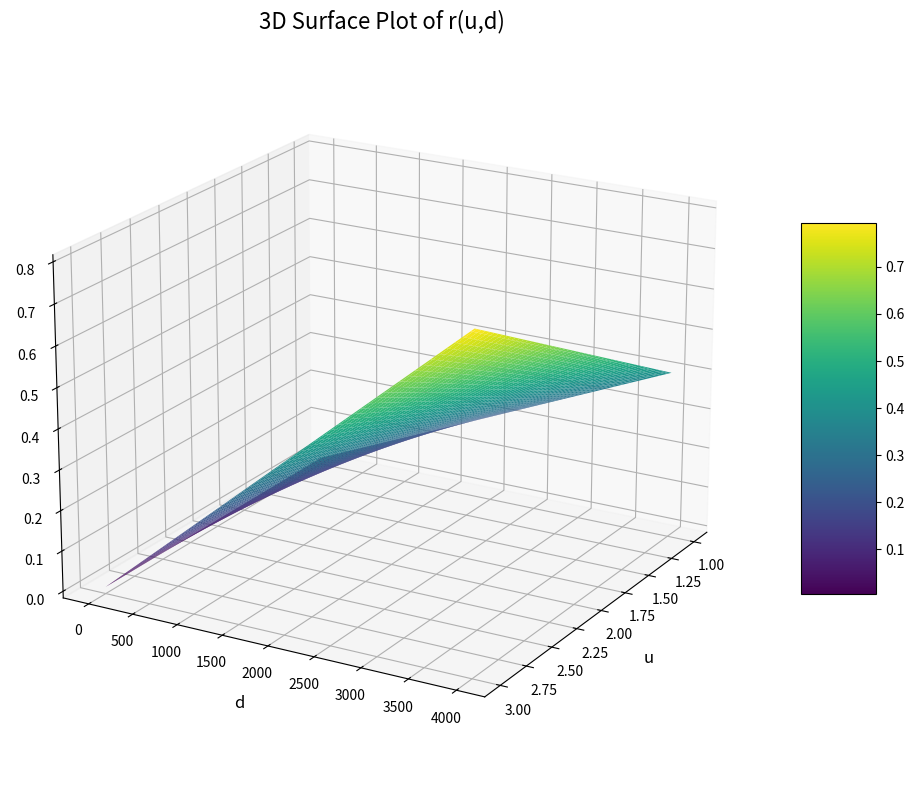
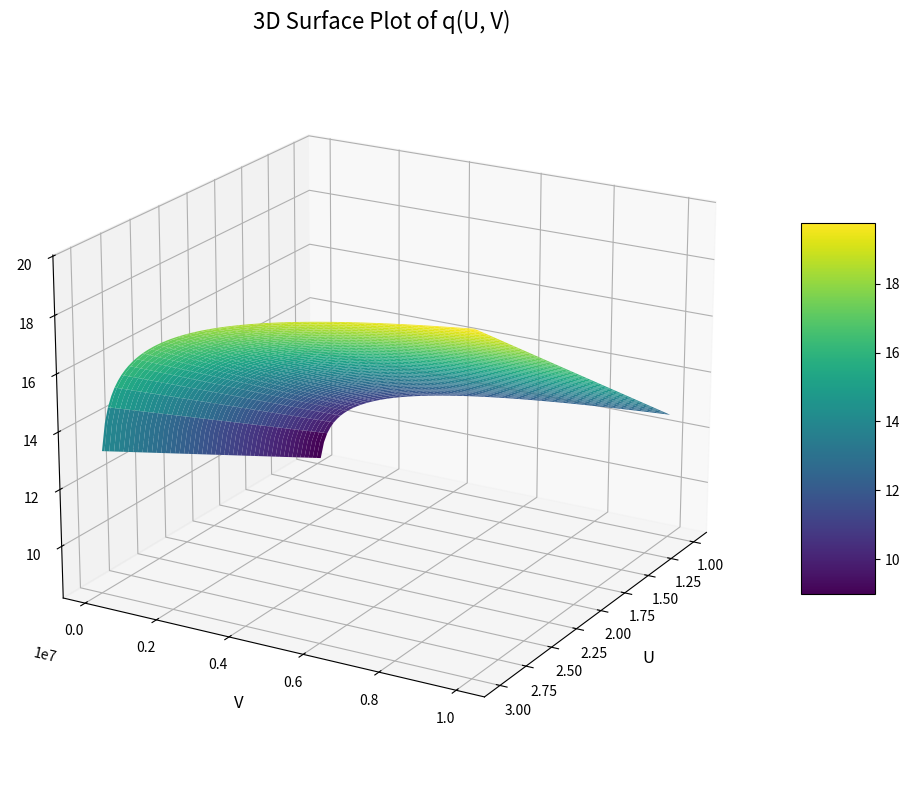

The script that saved these images, in order:
import numpy as np
import matplotlib.pyplot as plt
from scipy.optimize import curve_fit
from mpl_toolkits.mplot3d import Axes3D
from matplotlib import cm



def r(X, a_1, a_2, b):
    u, d = X
    return np.where(d <= 4000, a_1 * d * (1 + b * u), a_2 * (1 + b * u))
    

u = np.array([1,2,3,1,2,3,1,2,3])
d = np.array([0,0,0,1000,1000,1000,4001,4001,4001])
X = (u,d)
r_values = np.array([0,0,0,0.1,0.15,0.2,0.3,0.45,0.6])


popt,pcov = curve_fit(r,X,r_values)
a_1,a_2,b = popt


print(f"a_1 = {a_1}")
print(f"a_2 = {a_2}")
print(f"b = {b}")

#作图
u_p = np.linspace(1, 3, 100)
d_p = np.linspace(0, 4000, 100)
u_grid, d_grid = np.meshgrid(u_p, d_p)
r_p = r((u_grid,d_grid), a_1, a_2, b)


fig = plt.figure(figsize=(10, 8))
ax = fig.add_subplot(111, projection='3d')
surf = ax.plot_surface(u_grid, d_grid, r_p, cmap=cm.viridis, edgecolor='none')
fig.colorbar(surf, shrink=0.5, aspect=5)


ax.set_xlabel('u', fontsize=12, labelpad=10)
ax.set_ylabel('d', fontsize=12, labelpad=10)
ax.set_zlabel('r', fontsize=12, labelpad=10)
ax.set_title('3D Surface Plot of r(u,d)', fontsize=16)

ax.view_init(elev=20, azim=30)


plt.tight_layout()
plt.show()


import numpy as np
import matplotlib.pyplot as plt
from scipy.optimize import curve_fit
from mpl_toolkits.mplot3d import Axes3D
from matplotlib import cm



def q_(x, c_1, c_2, c_3):
    u, V = x
    return c_1 * (u + c_2) * (np.log10(V) + c_3)


u = np.array([1, 2, 3, 1, 2, 3, 1, 2, 3])
V = np.array([10**5, 10**5, 10**5, 10**6, 10**6, 10**6, 10**7, 10**7, 10**7])
q_values = np.array([8.4, 10.8, 13.2, 10.5, 13.5, 16.5, 12.6, 16.2, 19.8])
xdata = (u, V)

# 初始猜测值
initial_guess = [1, 1, 1]

# 进行曲线拟合
popt, pcov = curve_fit(q_, xdata, q_values, p0=initial_guess)

c_1, c_2, c_3 = popt

print(f"c_1 = {c_1}")
print(f"c_2 = {c_2}")
print(f"c_3 = {c_3}")

#作图
U_p = np.linspace(1, 3, 100)
V_p = np.linspace(10**5, 10**7, 100)
U_grid, V_grid = np.meshgrid(U_p, V_p)
q_p = q_((U_grid,V_grid), c_1, c_2, c_3)


fig = plt.figure(figsize=(10, 8))
ax = fig.add_subplot(111, projection='3d')
surf = ax.plot_surface(U_grid, V_grid, q_p, cmap=cm.viridis, edgecolor='none')
fig.colorbar(surf, shrink=0.5, aspect=5)


ax.set_xlabel('U', fontsize=12, labelpad=10)
ax.set_ylabel('V', fontsize=12, labelpad=10)
ax.set_zlabel('q', fontsize=12, labelpad=10)
ax.set_title('3D Surface Plot of q(U, V)', fontsize=16)

ax.view_init(elev=20, azim=30)


plt.tight_layout()
plt.show()